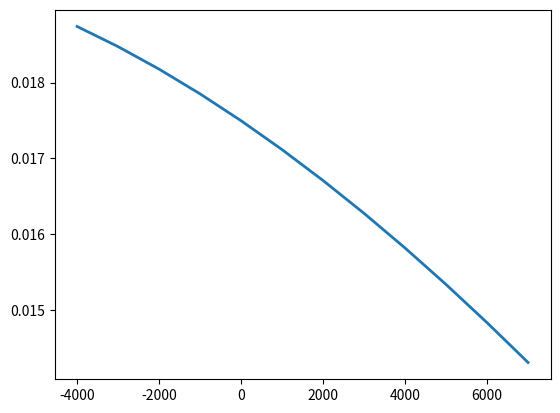

Write Python code to recreate this figure.
import matplotlib.pyplot as plt

def is_julian(year, month, day):
	value = False
	if year <= 1582:
		if month <= 10:
			if day < 4:
				value = True

	return value


def get_jd(year, month, day):
	if month < 3:
		year -= 1
		month += 12

	B = 0

	if not is_julian(year, month, day):
		A = int(year / 100)
		B = 2 - A + int(A / 4)

	JD = int(365.25*(year + 4716)) + int(30.6001*(month+1)) + day + B - 1524.5

	return JD


def get_eccen(year, month, day):
	JD = get_jd(year, month, day)
	T = (JD - 2451545)/365250
	e = 0.0167086342 - 0.0004203654*T - 0.0000126734*(T**2) + 0.0000001444*(T**3) - 0.0000000002*(T**4) + 0.0000000003*(T**5)

	return e


if __name__ == "__main__":
	x_list = []
	y_list = []

	for i in range(-4000, 8000, 1000):
		x_list.append(i)
		y_list.append(get_eccen(i, 1, 1))

	plt.plot(x_list, y_list, linewidth=2)
	plt.show()
